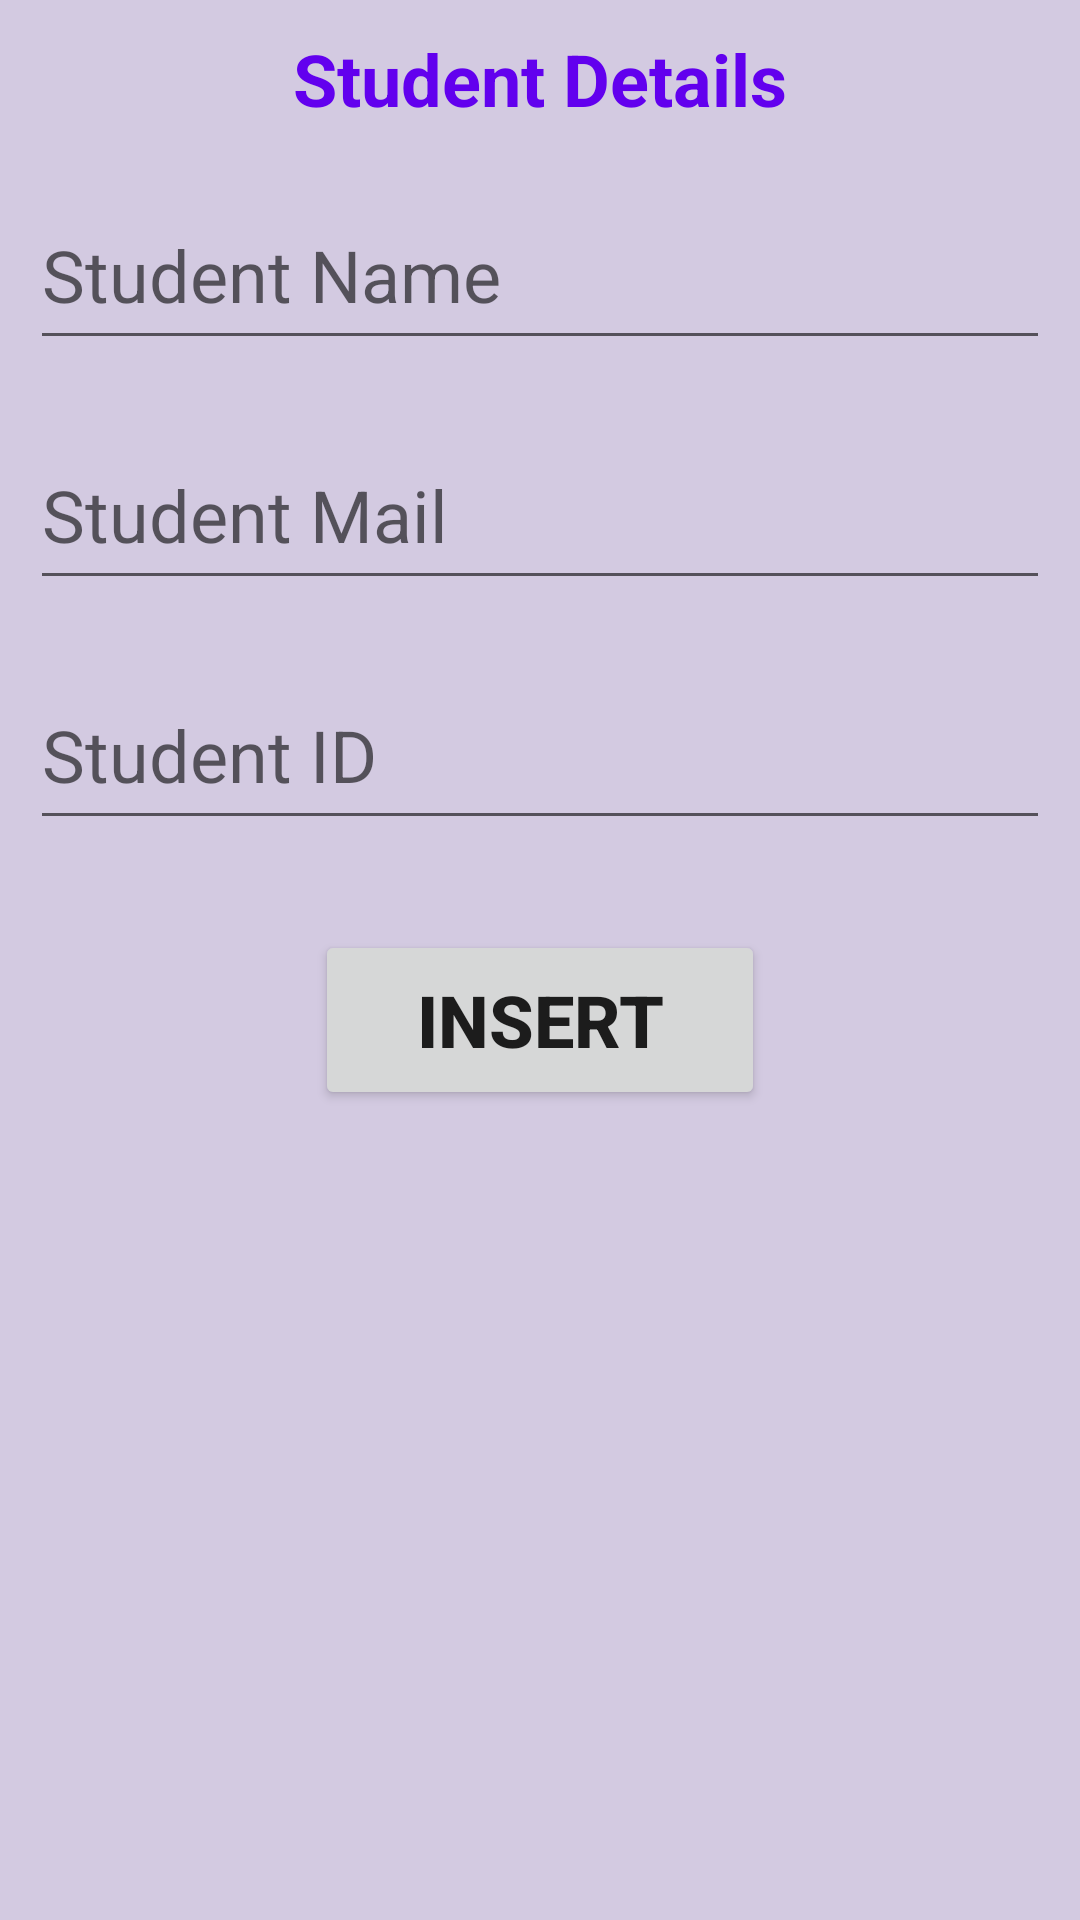

The Android layout XML behind this screen, and the referenced resources:
<!-- AndroidManifest.xml: application theme Theme.SQLiteTaskStudentAndTeacherLayout -->
<!-- res/layout/student_layout.xml -->
<?xml version="1.0" encoding="utf-8"?>
<LinearLayout xmlns:android="http://schemas.android.com/apk/res/android"
    android:layout_width="match_parent"
    android:orientation="vertical"
    android:id="@+id/l1"
  android:background="#D3CAE1"

    android:layout_height="400dp">

    <TextView
        android:layout_width="match_parent"
        android:layout_height="50dp"
        android:text="Student Details"

        android:gravity="center"
        android:textSize="24dp"
        android:textColor="@color/purple_500"
        android:textStyle="bold"
        android:id="@+id/displaytxt"
        android:padding="10dp"/>

    <EditText
        android:id="@+id/name"
        android:layout_width="match_parent"
        android:layout_height="60dp"
        android:layout_margin="10dp"
        android:textSize="24dp"
        android:hint="Student Name"
        style="@style/Widget.MaterialComponents.TextInputLayout.OutlinedBox"/>
        />
    <EditText
        android:id="@+id/mail"
        android:layout_width="match_parent"
        android:layout_height="60dp"
        android:layout_margin="10dp"
        android:textSize="24dp"

        android:hint="Student Mail"
        style="@style/Widget.MaterialComponents.TextInputLayout.OutlinedBox" />
    <EditText
        android:id="@+id/id"
        android:layout_width="match_parent"
        android:layout_height="60dp"
        android:layout_margin="10dp"
        android:hint="Student ID"
        android:textSize="24dp"

        android:inputType="number"
        style="@style/Widget.MaterialComponents.TextInputLayout.OutlinedBox"/>


    <Button
        android:layout_width="150dp"
        android:layout_height="60dp"
        android:text="Insert"
        android:textStyle="bold"
        android:textSize="24dp"
       android:layout_marginTop="20dp"
       android:onClick="insert"
        android:layout_gravity="center_horizontal"/>


</LinearLayout>
<!-- resources referenced by this layout -->
<resources>
  <style name="Theme.SQLiteTaskStudentAndTeacherLayout" parent="Theme.MaterialComponents.DayNight.DarkActionBar">
          
          <item name="colorPrimary">@color/purple_500</item>
          <item name="colorPrimaryVariant">@color/purple_700</item>
          <item name="colorOnPrimary">@color/white</item>
          
          <item name="colorSecondary">@color/teal_200</item>
          <item name="colorSecondaryVariant">@color/teal_700</item>
          <item name="colorOnSecondary">@color/black</item>
          
          <item name="android:statusBarColor" tools:targetApi="l">?attr/colorPrimaryVariant</item>
          
      </style>
  <!-- not gathered from this repository: default colours our renderer supplied (Android Studio template values) -->
  <color name="purple_500">#FF6200EE</color>
  <color name="purple_700">#FF3700B3</color>
  <color name="teal_200">#FF03DAC5</color>
  <color name="teal_700">#FF018786</color>
  <color name="black">#FF000000</color>
  <color name="white">#FFFFFFFF</color>
</resources>
